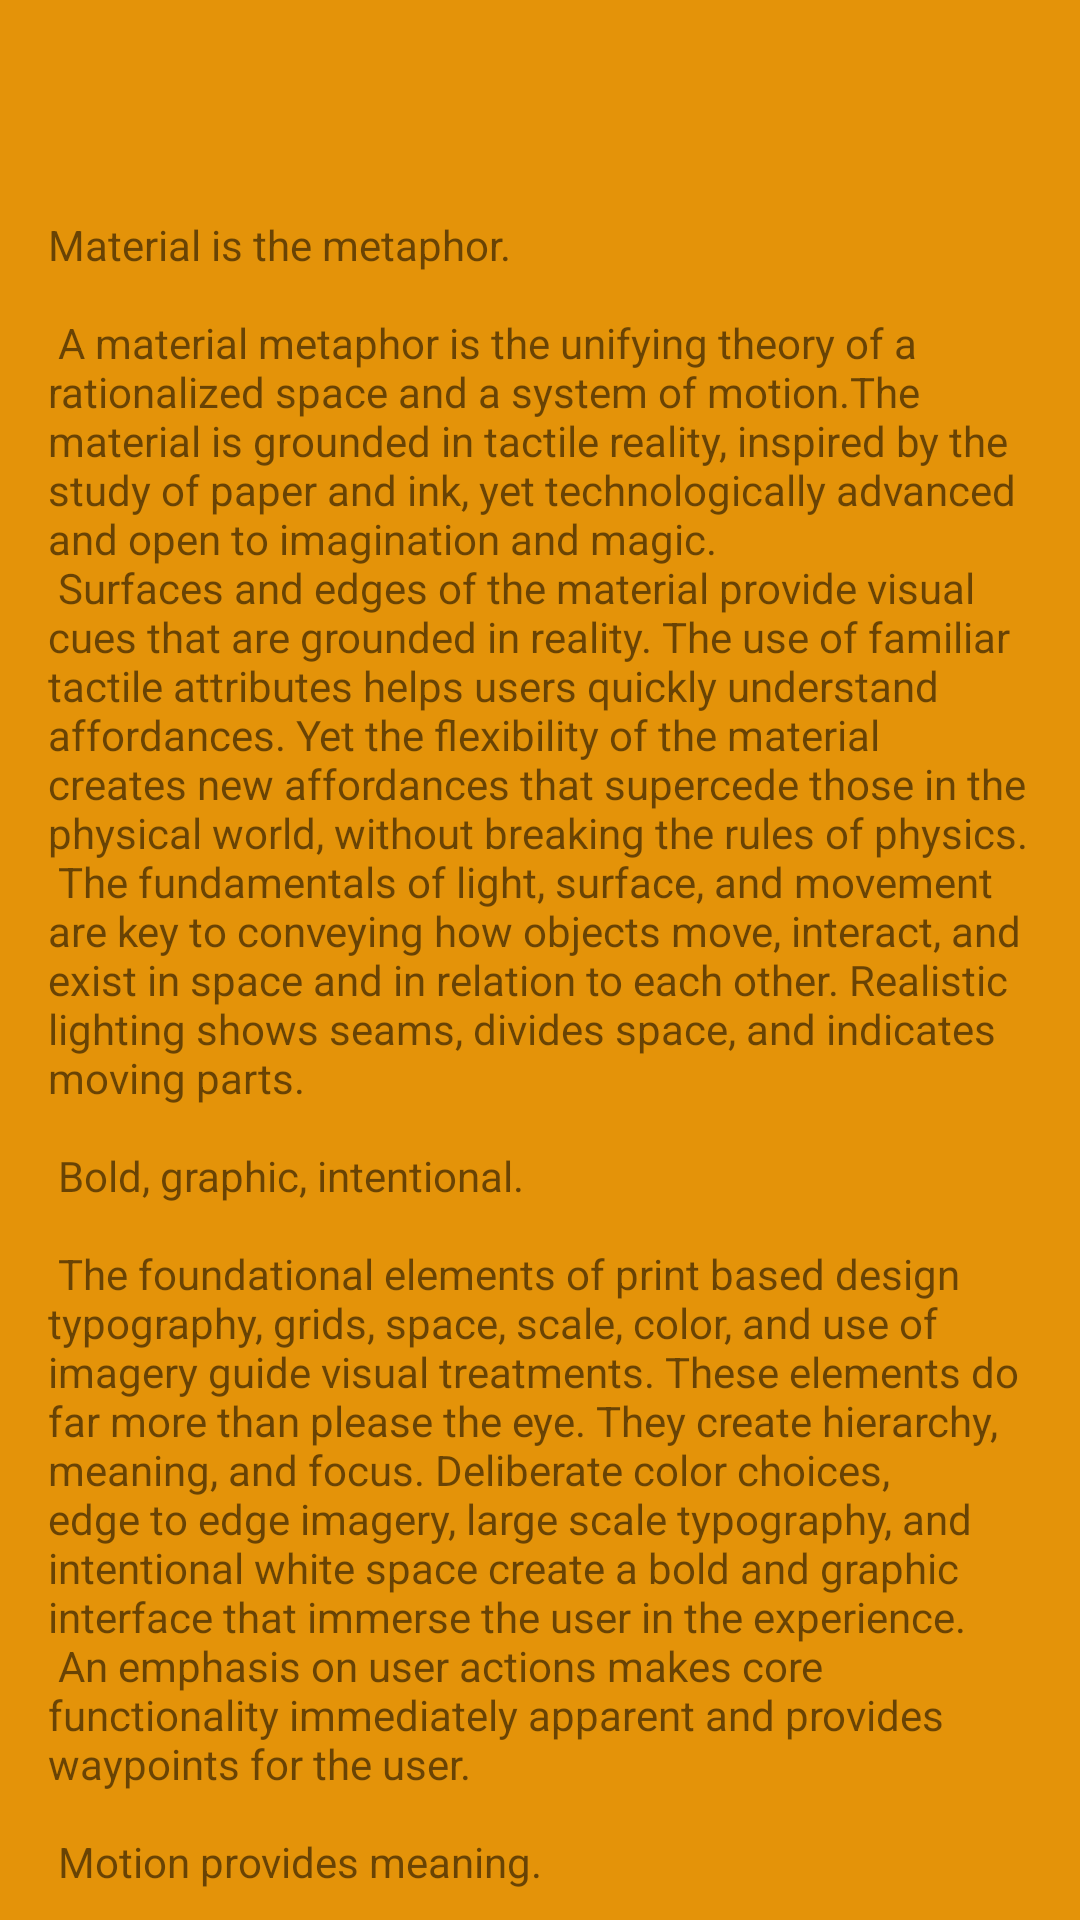

Layout XML and referenced resources for this Android screen:
<!-- AndroidManifest.xml: application theme AppTheme -->
<!-- res/layout/activity_scroll_showtitlebar.xml -->
<?xml version="1.0" encoding="utf-8"?>
<RelativeLayout xmlns:android="http://schemas.android.com/apk/res/android"
    xmlns:app="http://schemas.android.com/apk/res-auto"
    xmlns:tools="http://schemas.android.com/tools"
    android:layout_width="match_parent"
    android:layout_height="match_parent"
    android:fitsSystemWindows="true">

    <androidx.core.widget.NestedScrollView
        android:id="@+id/scrollView"
        android:layout_width="match_parent"
        android:layout_height="match_parent"
        android:background="@color/dark_yellow">

        <TextView
            android:layout_width="wrap_content"
            android:layout_height="wrap_content"
            android:layout_margin="@dimen/text_margin"
            android:paddingTop="?attr/actionBarSize"
            android:text="@string/large_text" />

    </androidx.core.widget.NestedScrollView>


    <RelativeLayout
        android:id="@+id/toolbar"
        android:layout_width="match_parent"
        android:layout_height="?attr/actionBarSize"
        android:alpha="0"
        android:background="@color/colorAccent">

        <TextView
            android:id="@+id/btn_play"
            android:layout_width="wrap_content"
            android:layout_height="wrap_content"
            android:layout_centerVertical="true"
            android:text="我的金币：0"
            android:textColor="@color/white"
            android:textSize="25sp" />

        <ImageView
            android:id="@+id/ivCollect"
            android:layout_width="wrap_content"
            android:layout_height="wrap_content"
            android:layout_alignParentEnd="true"
            android:layout_centerVertical="true"
            android:layout_marginEnd="20dp"
            android:scaleType="fitCenter"
            android:src="@drawable/icon_star" />

    </RelativeLayout>
</RelativeLayout>
<!-- resources referenced by this layout -->
<resources>
  <color name="colorAccent">#FF4081</color>
  <color name="dark_yellow">#e49309</color>
  <color name="white" tools:ignore="MissingDefaultResource">#FFFFFF</color>
  <dimen name="text_margin">16dp</dimen>
  <color name="colorPrimary">#3F51B5</color>
  <color name="colorPrimaryDark">#303F9F</color>
</resources>
